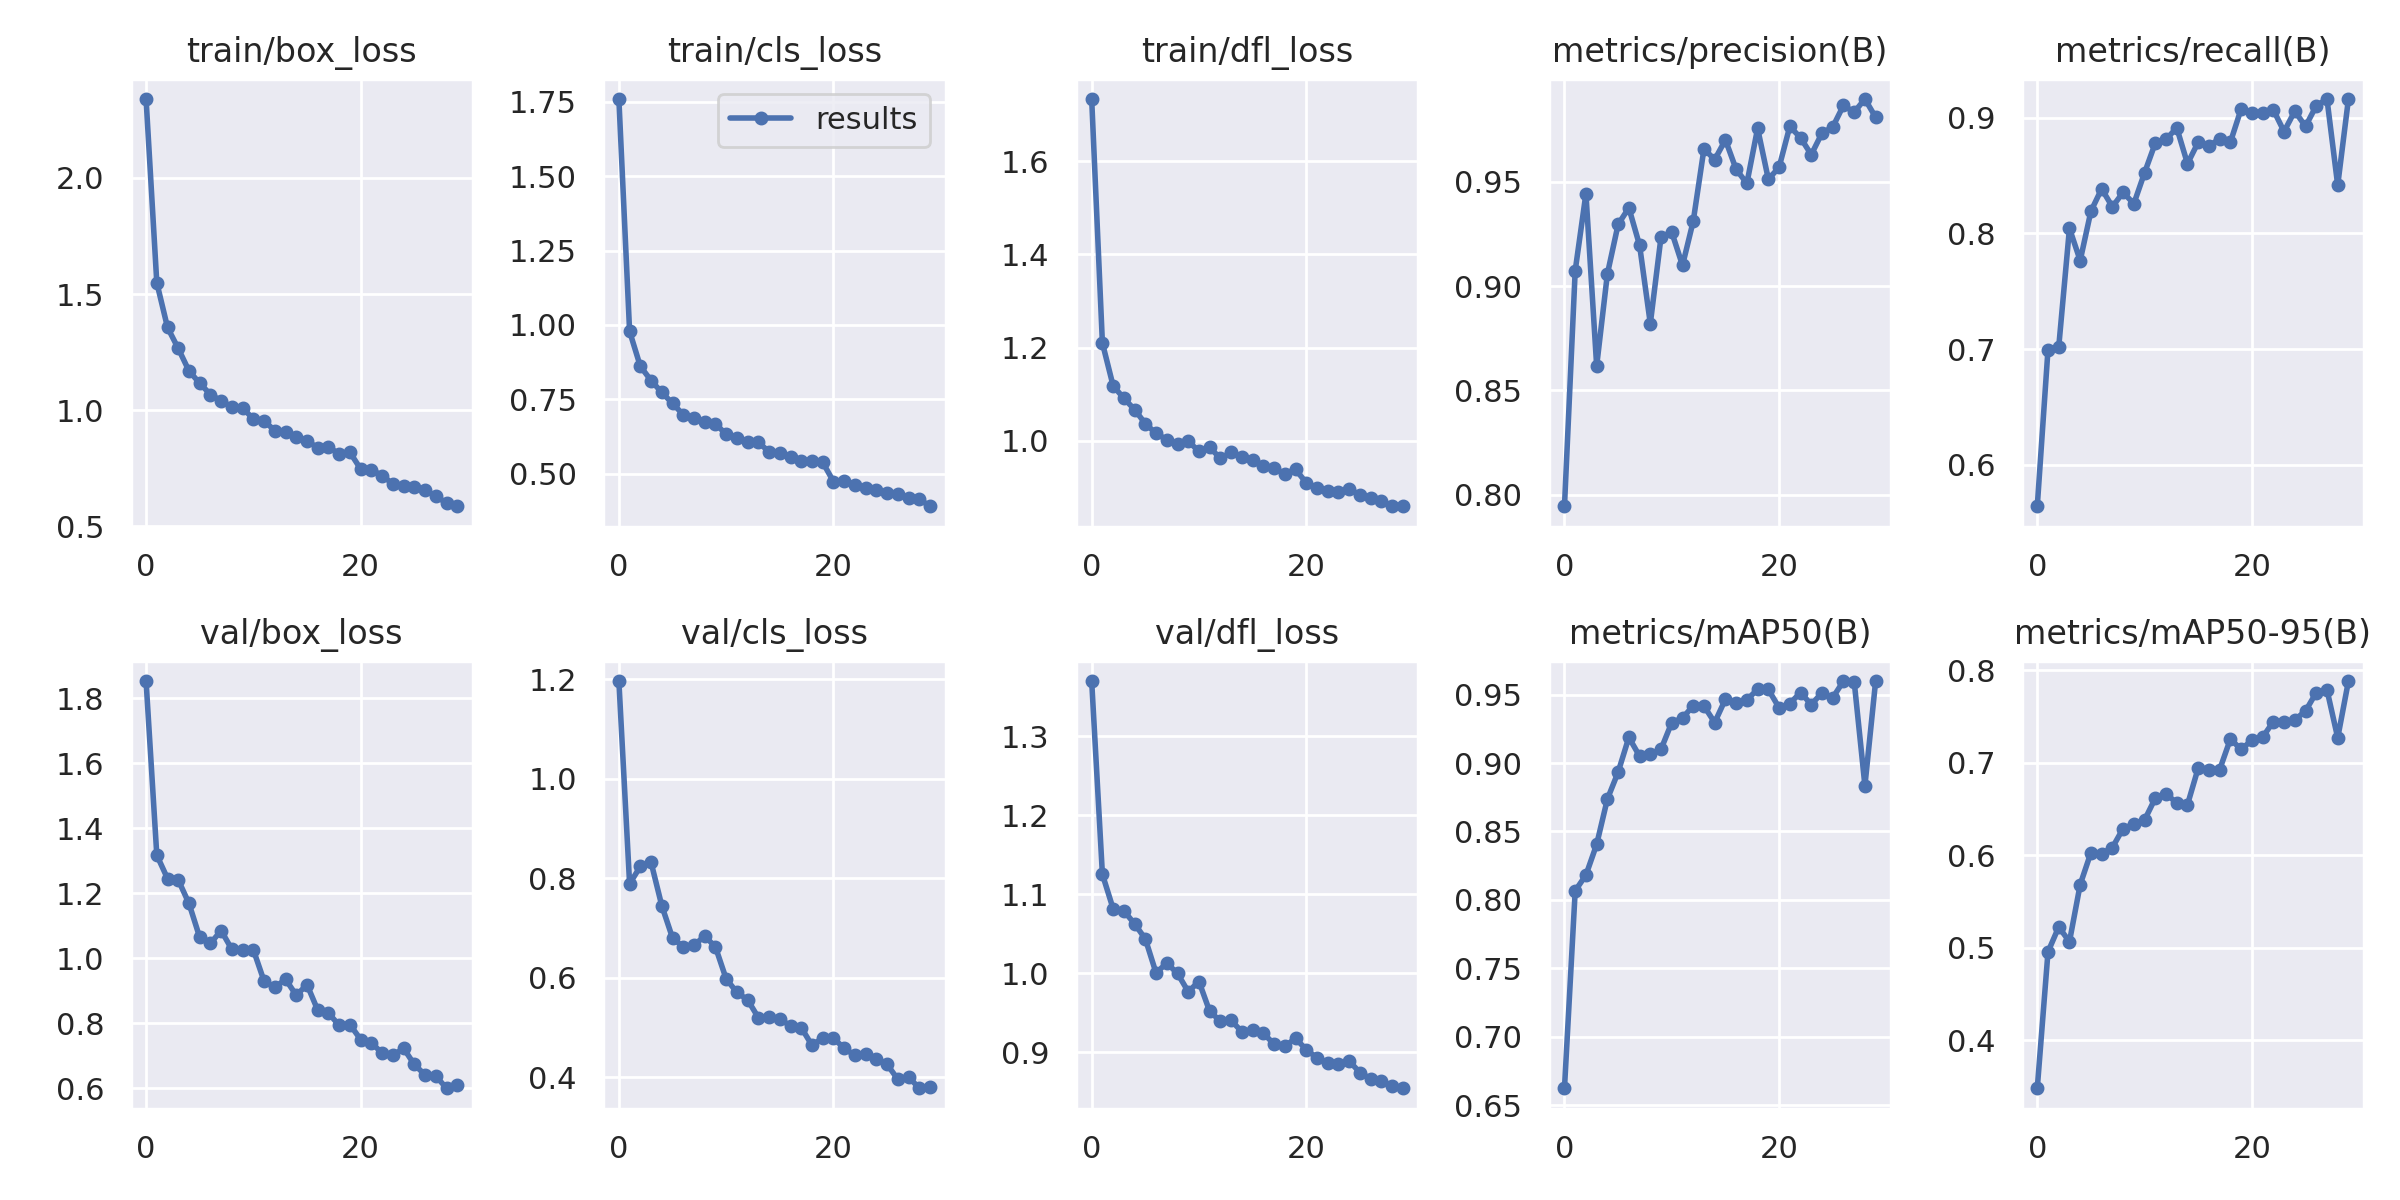

The data file committed next to this chart (first rows):
epoch, train/box_loss, train/cls_loss, train/dfl_loss, metrics/precision(B), metrics/recall(B), metrics/mAP50(B), metrics/mAP50-95(B), val/box_loss, val/cls_loss, val/dfl_loss, lr/pg0, lr/pg1, lr/pg2
0, 2.34, 1.76, 1.734, 0.7944, 0.5641, 0.6623, 0.3481, 1.853, 1.197, 1.37, 0.07044, 0.003284, 0.003284
1, 1.549, 0.9787, 1.21, 0.9074, 0.6996, 0.8066, 0.4954, 1.317, 0.7886, 1.125, 0.04022, 0.006399, 0.006399
2, 1.356, 0.8611, 1.118, 0.9443, 0.7019, 0.8181, 0.5224, 1.245, 0.8237, 1.081, 0.009784, 0.009294, 0.009294
3, 1.266, 0.8134, 1.091, 0.8617, 0.8044, 0.8405, 0.5064, 1.241, 0.832, 1.079, 0.00901, 0.00901, 0.00901
4, 1.169, 0.7732, 1.067, 0.9058, 0.7765, 0.8737, 0.5682, 1.169, 0.7447, 1.062, 0.00901, 0.00901, 0.00901
5, 1.116, 0.7365, 1.037, 0.9295, 0.8192, 0.8933, 0.6027, 1.064, 0.6799, 1.043, 0.00868, 0.00868, 0.00868
6, 1.068, 0.6984, 1.016, 0.9375, 0.8385, 0.9188, 0.6014, 1.046, 0.6617, 1, 0.00835, 0.00835, 0.00835
7, 1.04, 0.6873, 1.002, 0.9195, 0.823, 0.9051, 0.6082, 1.085, 0.6653, 1.013, 0.00802, 0.00802, 0.00802
8, 1.014, 0.6752, 0.992, 0.882, 0.8355, 0.9066, 0.6287, 1.027, 0.6836, 0.9996, 0.00769, 0.00769, 0.00769
9, 1.01, 0.6684, 0.9984, 0.9236, 0.8256, 0.9101, 0.6334, 1.024, 0.6617, 0.9765, 0.00736, 0.00736, 0.00736
10, 0.9615, 0.6321, 0.9773, 0.9258, 0.8524, 0.9296, 0.638, 1.026, 0.5974, 0.9894, 0.00703, 0.00703, 0.00703
11, 0.9533, 0.62, 0.9853, 0.9099, 0.8781, 0.9328, 0.6616, 0.9295, 0.5704, 0.9515, 0.0067, 0.0067, 0.0067
12, 0.9124, 0.6069, 0.962, 0.9311, 0.8812, 0.942, 0.6665, 0.9102, 0.5552, 0.9393, 0.00637, 0.00637, 0.00637
13, 0.9062, 0.6051, 0.9751, 0.9657, 0.8913, 0.9417, 0.6561, 0.9355, 0.5195, 0.9402, 0.00604, 0.00604, 0.00604
14, 0.8867, 0.5741, 0.9649, 0.9606, 0.8602, 0.9296, 0.6545, 0.8861, 0.5217, 0.9256, 0.00571, 0.00571, 0.00571
15, 0.867, 0.569, 0.9577, 0.9701, 0.8789, 0.9467, 0.6942, 0.9188, 0.5165, 0.9283, 0.00538, 0.00538, 0.00538
16, 0.8387, 0.5554, 0.9452, 0.9559, 0.8754, 0.9438, 0.6916, 0.8403, 0.5031, 0.9239, 0.00505, 0.00505, 0.00505
17, 0.8414, 0.544, 0.9408, 0.9492, 0.882, 0.9462, 0.6925, 0.8315, 0.4994, 0.9101, 0.00472, 0.00472, 0.00472
18, 0.8119, 0.5428, 0.929, 0.9756, 0.8789, 0.9539, 0.7255, 0.7934, 0.4637, 0.9074, 0.00439, 0.00439, 0.00439
19, 0.8188, 0.5381, 0.9384, 0.9512, 0.9076, 0.9538, 0.7141, 0.796, 0.4789, 0.9175, 0.00406, 0.00406, 0.00406
20, 0.7464, 0.4738, 0.9093, 0.9569, 0.9037, 0.9404, 0.7243, 0.75, 0.478, 0.9031, 0.00373, 0.00373, 0.00373
21, 0.7436, 0.4765, 0.8991, 0.9765, 0.9038, 0.9435, 0.7274, 0.7399, 0.458, 0.8926, 0.0034, 0.0034, 0.0034
22, 0.7187, 0.4619, 0.8913, 0.9711, 0.9068, 0.9515, 0.7441, 0.708, 0.4433, 0.8866, 0.00307, 0.00307, 0.00307
23, 0.682, 0.4514, 0.8903, 0.963, 0.888, 0.9428, 0.7436, 0.7012, 0.4458, 0.885, 0.00274, 0.00274, 0.00274
24, 0.6734, 0.4455, 0.8953, 0.9733, 0.9057, 0.9513, 0.7462, 0.723, 0.4368, 0.8887, 0.00241, 0.00241, 0.00241
25, 0.6684, 0.4353, 0.8842, 0.9762, 0.8925, 0.9477, 0.7557, 0.6732, 0.4254, 0.8741, 0.00208, 0.00208, 0.00208
26, 0.6569, 0.4321, 0.8759, 0.9865, 0.9103, 0.9599, 0.7756, 0.6413, 0.3953, 0.8663, 0.00175, 0.00175, 0.00175
27, 0.629, 0.417, 0.8704, 0.9833, 0.9162, 0.9596, 0.7786, 0.6381, 0.4001, 0.8636, 0.00142, 0.00142, 0.00142
28, 0.6011, 0.4142, 0.8591, 0.9896, 0.8416, 0.8834, 0.7267, 0.6001, 0.3774, 0.8569, 0.00109, 0.00109, 0.00109
29, 0.5864, 0.3907, 0.8599, 0.9809, 0.9162, 0.96, 0.7881, 0.6094, 0.3797, 0.8542, 0.00076, 0.00076, 0.00076
